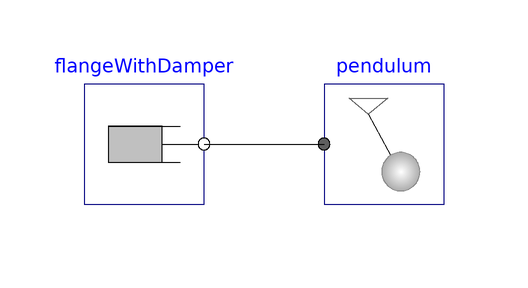

The component connection diagram of the Modelica model below, drawn from its own Placement and Line annotations.

model PendulumWithDamper
    "2 states (pendulum.rev.phi, pendulum.rev.w); Pendulum.axis: output: phi, w = der(phi); input: tau"
      extends Modelica.Icons.Example;
    Components.Pendulum pendulum(rev(
        stateSelect=StateSelect.always,
        phi(fixed=true),
        w(fixed=true)))             annotation (Placement(transformation(extent={{20,0},{40,20}})));
    Components.FlangeWithDamper flangeWithDamper
      annotation (Placement(transformation(extent={{-20,0},{0,20}})));
  equation
    connect(flangeWithDamper.flange_b, pendulum.axis)
      annotation (Line(points={{0,10},{20,10}}, color={0,0,0}));
    annotation (Icon(coordinateSystem(preserveAspectRatio=false)), Diagram(
          coordinateSystem(preserveAspectRatio=false)),
      experiment(StopTime=3));
  end PendulumWithDamper;